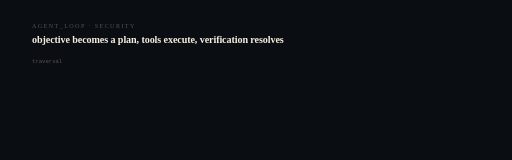
t = 0.00 s
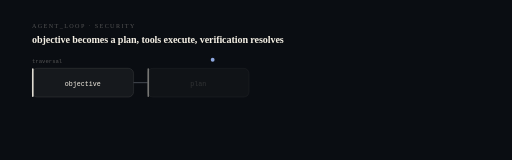
t = 1.20 s
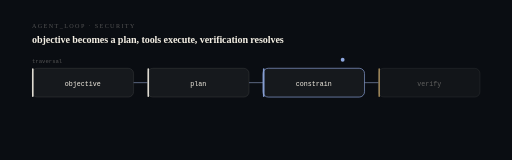
t = 2.40 s
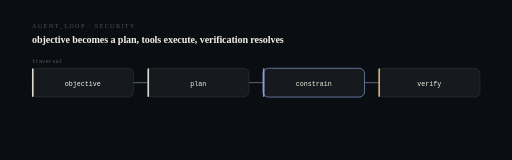
t = 3.60 s
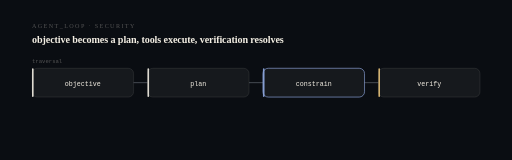
t = 4.80 s
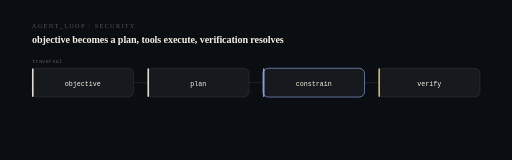
t = 6.00 s

The animated SVG that drew these frames (rendered in a browser with its animation timeline set to each time). Animation: 20 SMIL elements (animate=19,animateMotion=1); one cycle of 6.00 s, repeats indefinitely.

<svg xmlns="http://www.w3.org/2000/svg" viewBox="0 0 960 300" width="960" height="300" role="img" aria-label="objective to plan to constrain to verify. objective becomes a plan, tools execute, verification resolves.">
<title>grokmax-website — computational sequence</title>
<desc>A state machine showing the real transition this system performs: objective then plan then constrain then verify. Derived from the project architecture, not decorative.</desc>
<style>@media (prefers-reduced-motion: reduce){*{animation:none !important}}</style>
<rect width="960" height="300" fill="#0a0d12"/>
<text x="60" y="52" fill="#f4efe44f" font-size="11.5" letter-spacing="2.6">AGENT_LOOP · SECURITY</text>
<text x="60" y="80" fill="#f4efe4" font-size="19" font-weight="620" letter-spacing="-0.2">objective becomes a plan, tools execute, verification resolves</text>
<rect x="60.0" y="128" width="190.5" height="54" rx="10" fill="#f4efe4" fill-opacity="0.05" stroke="#f4efe424" stroke-width="1.2" opacity="0"><animate attributeName="opacity" from="0" to="1" dur="0.5s" begin="0.40s" fill="freeze"/></rect>
<rect x="60.0" y="128" width="3" height="54" rx="1.5" fill="#f4efe4" opacity="0"><animate attributeName="opacity" from="0" to="0.9" dur="0.5s" begin="0.40s" fill="freeze"/></rect>
<text x="155.25" y="161" fill="#f4efe4" font-size="12.5" text-anchor="middle" font-family="ui-monospace,SFMono-Regular,Menlo,monospace" opacity="0">objective<animate attributeName="opacity" from="0" to="1" dur="0.5s" begin="0.58s" fill="freeze"/></text>
<line x1="250.5" y1="155.0" x2="276.5" y2="155.0" stroke="#f4efe424" stroke-width="1.2" opacity="0"><animate attributeName="opacity" from="0" to="1" dur="0.4s" begin="0.70s" fill="freeze"/><animate attributeName="stroke" values="#f4efe424;#8fa8e0;#f4efe424" dur="6s" repeatCount="indefinite"/></line>
<rect x="276.5" y="128" width="190.5" height="54" rx="10" fill="#f4efe4" fill-opacity="0.05" stroke="#f4efe424" stroke-width="1.2" opacity="0"><animate attributeName="opacity" from="0" to="1" dur="0.5s" begin="0.95s" fill="freeze"/></rect>
<rect x="276.5" y="128" width="3" height="54" rx="1.5" fill="#f4efe4" opacity="0"><animate attributeName="opacity" from="0" to="0.9" dur="0.5s" begin="0.95s" fill="freeze"/></rect>
<text x="371.75" y="161" fill="#f4efe4" font-size="12.5" text-anchor="middle" font-family="ui-monospace,SFMono-Regular,Menlo,monospace" opacity="0">plan<animate attributeName="opacity" from="0" to="1" dur="0.5s" begin="1.13s" fill="freeze"/></text>
<line x1="467.0" y1="155.0" x2="493.0" y2="155.0" stroke="#f4efe424" stroke-width="1.2" opacity="0"><animate attributeName="opacity" from="0" to="1" dur="0.4s" begin="1.25s" fill="freeze"/><animate attributeName="stroke" values="#f4efe424;#8fa8e0;#f4efe424" dur="6s" repeatCount="indefinite"/></line>
<rect x="493.0" y="128" width="190.5" height="54" rx="10" fill="#f4efe4" fill-opacity="0.05" stroke="#8fa8e0" stroke-width="1.2" opacity="0"><animate attributeName="opacity" from="0" to="1" dur="0.5s" begin="1.50s" fill="freeze"/></rect>
<rect x="493.0" y="128" width="3" height="54" rx="1.5" fill="#8fa8e0" opacity="0"><animate attributeName="opacity" from="0" to="0.9" dur="0.5s" begin="1.50s" fill="freeze"/></rect>
<text x="588.25" y="161" fill="#f4efe4" font-size="12.5" text-anchor="middle" font-family="ui-monospace,SFMono-Regular,Menlo,monospace" opacity="0">constrain<animate attributeName="opacity" from="0" to="1" dur="0.5s" begin="1.68s" fill="freeze"/></text>
<line x1="683.5" y1="155.0" x2="709.5" y2="155.0" stroke="#f4efe424" stroke-width="1.2" opacity="0"><animate attributeName="opacity" from="0" to="1" dur="0.4s" begin="1.80s" fill="freeze"/><animate attributeName="stroke" values="#f4efe424;#8fa8e0;#f4efe424" dur="6s" repeatCount="indefinite"/></line>
<rect x="709.5" y="128" width="190.5" height="54" rx="10" fill="#f4efe4" fill-opacity="0.05" stroke="#f4efe424" stroke-width="1.2" opacity="0"><animate attributeName="opacity" from="0" to="1" dur="0.5s" begin="2.05s" fill="freeze"/></rect>
<rect x="709.5" y="128" width="3" height="54" rx="1.5" fill="#e7c27a" opacity="0"><animate attributeName="opacity" from="0" to="0.9" dur="0.5s" begin="2.05s" fill="freeze"/></rect>
<text x="804.75" y="161" fill="#f4efe4" font-size="12.5" text-anchor="middle" font-family="ui-monospace,SFMono-Regular,Menlo,monospace" opacity="0">verify<animate attributeName="opacity" from="0" to="1" dur="0.5s" begin="2.23s" fill="freeze"/></text>
<circle r="3.6" fill="#8fa8e0" opacity="0.9"><animateMotion dur="3.2s" fill="freeze" path="M155 112 L805 112"/><animate attributeName="opacity" values="0;1;1;0" keyTimes="0;0.06;0.9;1" dur="3.2s" fill="freeze"/></circle>
<text x="60" y="118" fill="#f4efe44f" font-size="10.5" font-family="ui-monospace,SFMono-Regular,Menlo,monospace">traversal</text>
</svg>
